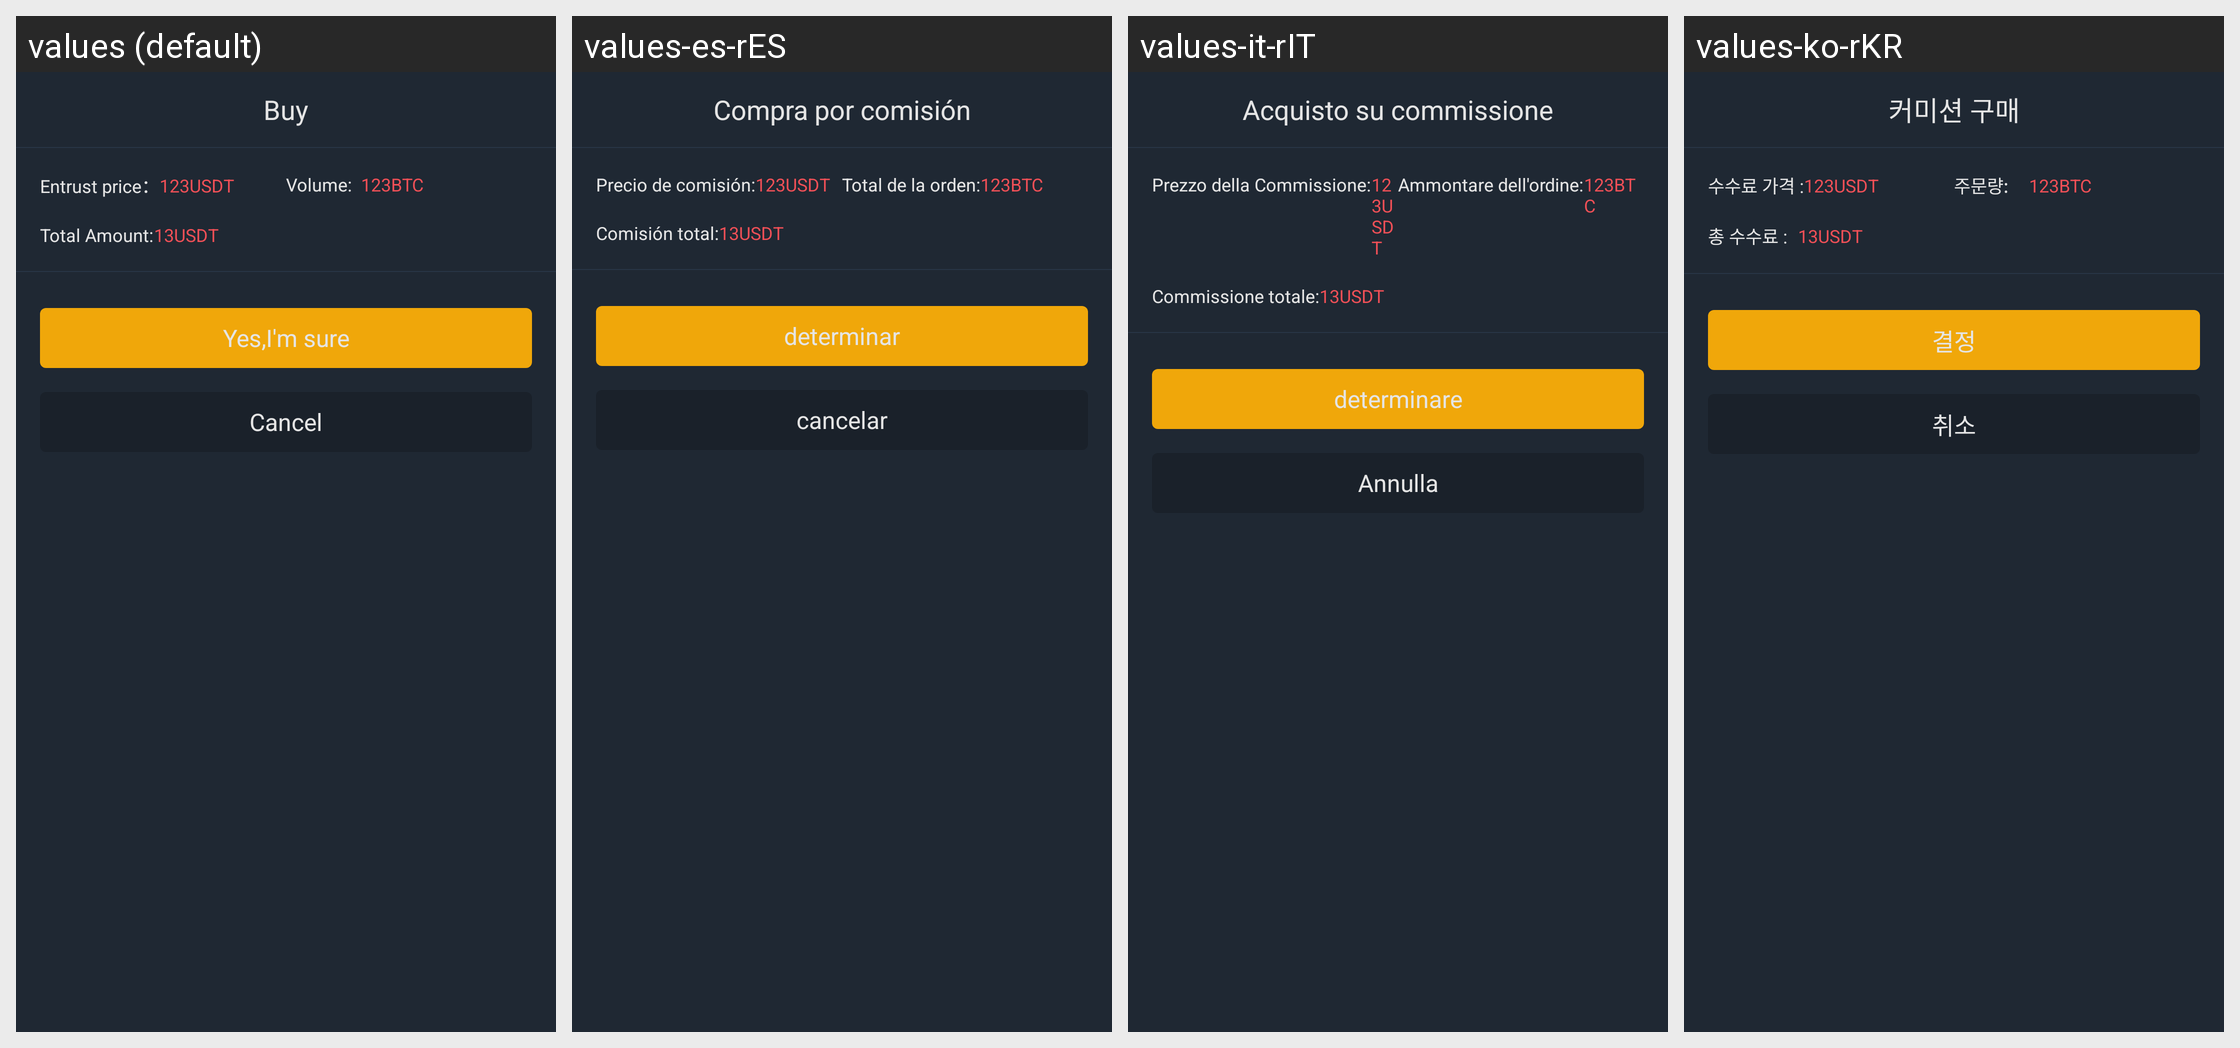

Locale-by-locale string values for the Android screen shown in this grid:
Android screen res/layout/dialog_fragment_exchange_bb.xml rendered under 4 locales, left to right: values (default), values-es-rES, values-it-rIT, values-ko-rKR. Device: Nexus 5 (rendered at 1080×1920; each locale shown at half size, 540×960, under a caption strip naming it); theme AppTheme.StartingWindowTheme.
Other locales in the repository, not shown: values-de-rDE, values-en, values-fr-rFR, values-ja-rJP, values-pt-rPT, values-zh-rCN, values-zh-rMO, values-zh-rTW.
Strings drawn on this screen, with the default value and each locale's value (text and hints the layout hard-codes, and strings that could not be matched under every locale, appear in the picture but are not listed):

dialog_two_title_buy
  values: Buy
  values-es-rES: Compra por comisión
  values-it-rIT: Acquisto su commissione
  values-ko-rKR: 커미션 구매

entrust_price
  values: Entrust price：
  values-es-rES: Precio de comisión:
  values-it-rIT: Prezzo della Commissione:
  values-ko-rKR: 수수료 가격 :

dialog_msg_three
  values: Volume:
  values-es-rES: Total de la orden:
  values-it-rIT: Ammontare dell'ordine:
  values-ko-rKR: 주문량:

dialog_msg_two
  values: Total Amount:
  values-es-rES: Comisión total:
  values-it-rIT: Commissione totale:
  values-ko-rKR: 총 수수료 :

dialog_sure
  values: Yes,I'm sure
  values-es-rES: determinar
  values-it-rIT: determinare
  values-ko-rKR: 결정

dialog_one_cancel
  values: Cancel
  values-es-rES: cancelar
  values-it-rIT: Annulla
  values-ko-rKR: 취소
